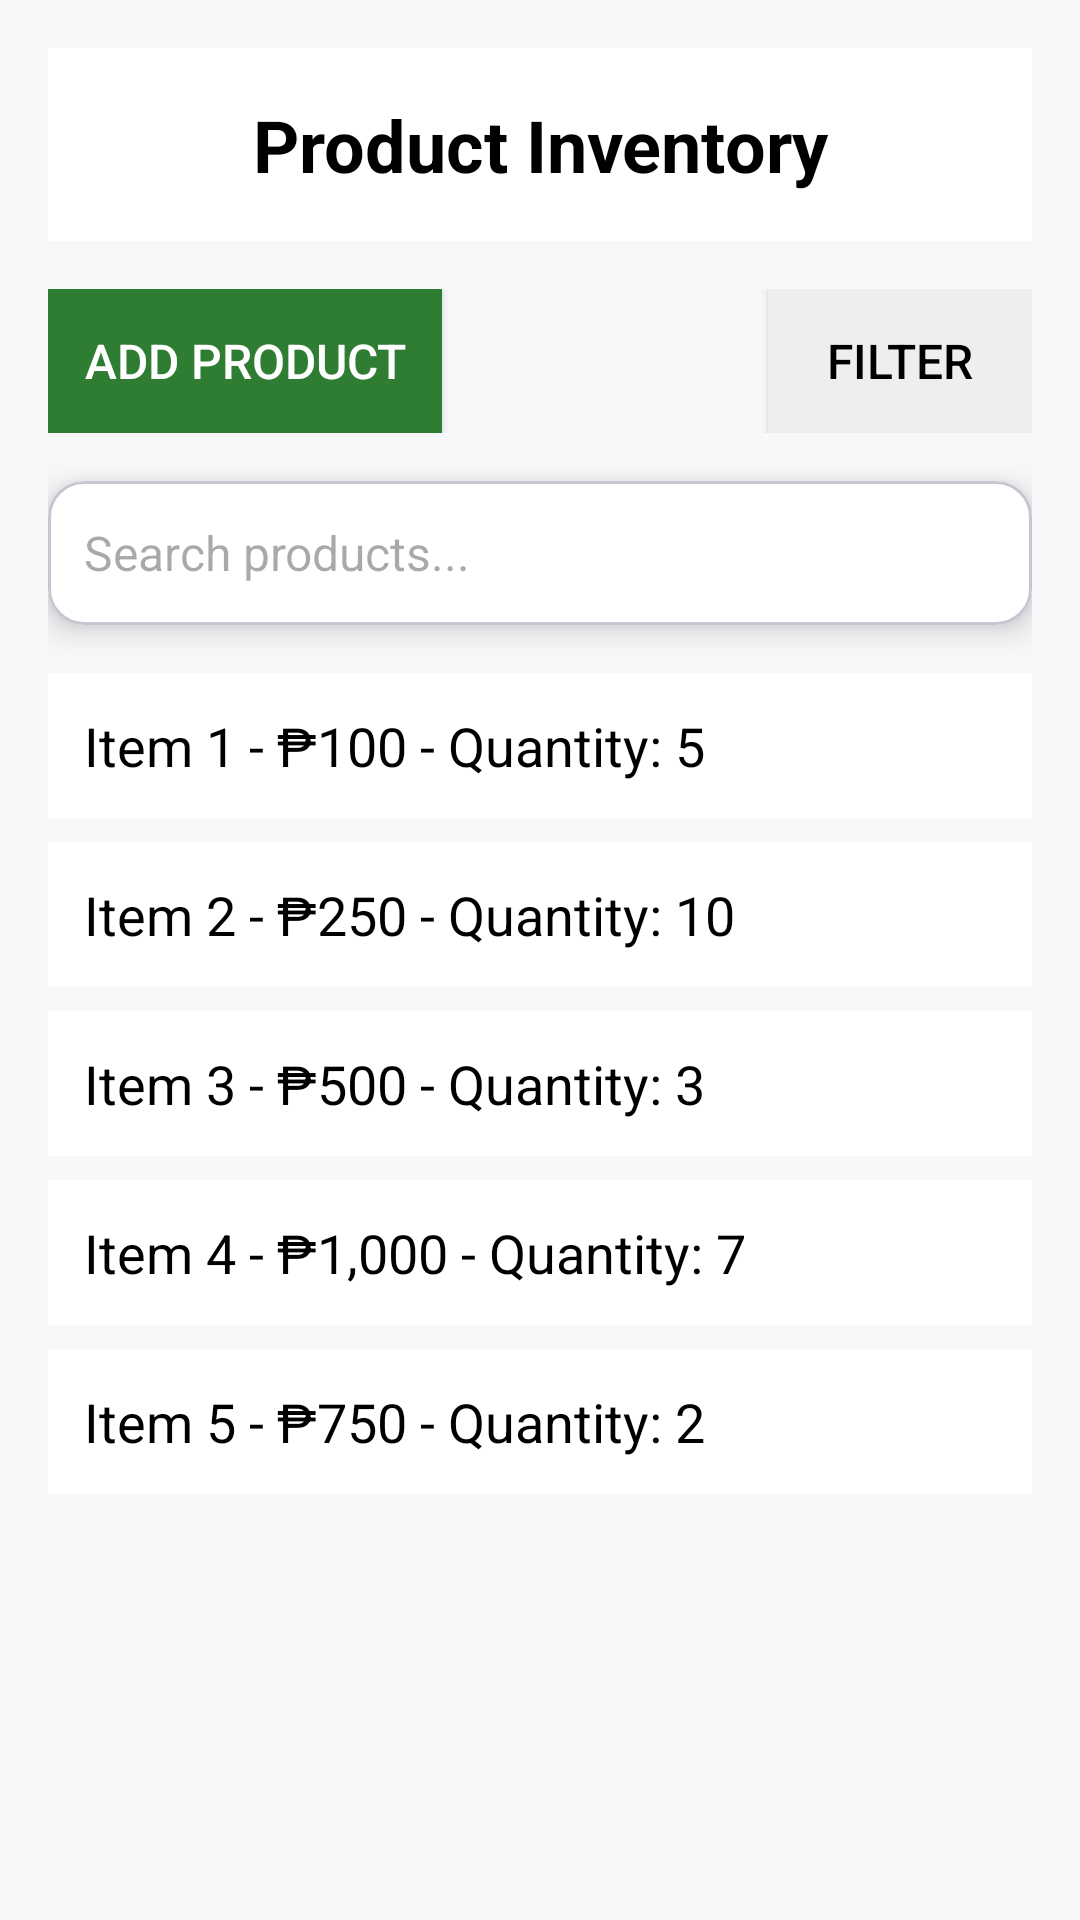

Write the Android layout XML for this screen, with the resource values it uses.
<!-- AndroidManifest.xml: application theme Theme.TindaScan -->
<!-- res/layout/fragment_inventory.xml -->
<?xml version="1.0" encoding="utf-8"?>
<LinearLayout
    xmlns:android="http://schemas.android.com/apk/res/android"
    xmlns:app="http://schemas.android.com/apk/res-auto"
    xmlns:tools="http://schemas.android.com/tools"
    android:layout_width="match_parent"
    android:layout_height="match_parent"
    android:orientation="vertical"
    android:padding="16dp"
    android:background="#F7F8FA">

    
    <TextView
        android:layout_width="match_parent"
        android:layout_height="wrap_content"
        android:text="Product Inventory"
        android:textSize="24sp"
        android:textStyle="bold"
        android:textColor="#000000"
        android:gravity="center"
        android:background="#FFFFFF"
        android:padding="16dp"
        android:layout_marginBottom="16dp"/>

    
    <LinearLayout
        android:layout_width="match_parent"
        android:layout_height="wrap_content"
        android:orientation="horizontal"
        android:layout_marginBottom="16dp"
        android:gravity="center_vertical">

        <Button
            android:id="@+id/btn_add_product"
            android:layout_width="wrap_content"
            android:layout_height="48dp"
            android:text="Add Product"
            android:background="#2E7D32"
            android:textColor="#FFFFFF"
            android:textSize="16sp"
            android:padding="12dp"/>

        <View
            android:layout_width="0dp"
            android:layout_height="1dp"
            android:layout_weight="1"/>

        <Button
            android:id="@+id/btn_filter"
            android:layout_width="wrap_content"
            android:layout_height="48dp"
            android:text="Filter"
            android:background="#EEEEEE"
            android:textColor="#000000"
            android:textSize="16sp"
            android:padding="12dp"/>
    </LinearLayout>

    
    <com.google.android.material.card.MaterialCardView
        android:layout_width="match_parent"
        android:layout_height="wrap_content"
        android:layout_marginBottom="16dp"
        android:backgroundTint="#FFFFFF"
        app:cardCornerRadius="12dp"
        app:cardElevation="6dp">

        <EditText
            android:id="@+id/edit_search"
            android:layout_width="match_parent"
            android:layout_height="48dp"
            android:hint="Search products..."
            android:inputType="text"
            android:padding="12dp"
            android:textColor="#000000"
            android:textSize="16sp"
            android:background="@android:color/transparent"/>
    </com.google.android.material.card.MaterialCardView>

    
    <LinearLayout
        android:layout_width="match_parent"
        android:layout_height="0dp"
        android:layout_weight="1"
        android:orientation="vertical"
        android:paddingBottom="16dp">

        
        <TextView
            android:layout_width="match_parent"
            android:layout_height="wrap_content"
            android:text="Item 1 - ₱100 - Quantity: 5"
            android:textSize="18sp"
            android:textColor="#000000"
            android:padding="12dp"
            android:background="#FFFFFF"
            android:layout_marginBottom="8dp"/>

        
        <TextView
            android:layout_width="match_parent"
            android:layout_height="wrap_content"
            android:text="Item 2 - ₱250 - Quantity: 10"
            android:textSize="18sp"
            android:textColor="#000000"
            android:padding="12dp"
            android:background="#FFFFFF"
            android:layout_marginBottom="8dp"/>

        
        <TextView
            android:layout_width="match_parent"
            android:layout_height="wrap_content"
            android:text="Item 3 - ₱500 - Quantity: 3"
            android:textSize="18sp"
            android:textColor="#000000"
            android:padding="12dp"
            android:background="#FFFFFF"
            android:layout_marginBottom="8dp"/>

        
        <TextView
            android:layout_width="match_parent"
            android:layout_height="wrap_content"
            android:text="Item 4 - ₱1,000 - Quantity: 7"
            android:textSize="18sp"
            android:textColor="#000000"
            android:padding="12dp"
            android:background="#FFFFFF"
            android:layout_marginBottom="8dp"/>

        
        <TextView
            android:layout_width="match_parent"
            android:layout_height="wrap_content"
            android:text="Item 5 - ₱750 - Quantity: 2"
            android:textSize="18sp"
            android:textColor="#000000"
            android:padding="12dp"
            android:background="#FFFFFF"
            android:layout_marginBottom="8dp"/>
    </LinearLayout>

</LinearLayout>
<!-- resources referenced by this layout -->
<resources>
  <style name="Theme.TindaScan" parent="Base.Theme.TindaScan" />
  <style name="Base.Theme.TindaScan" parent="Theme.Material3.DayNight.NoActionBar">
          
          
      </style>
</resources>
